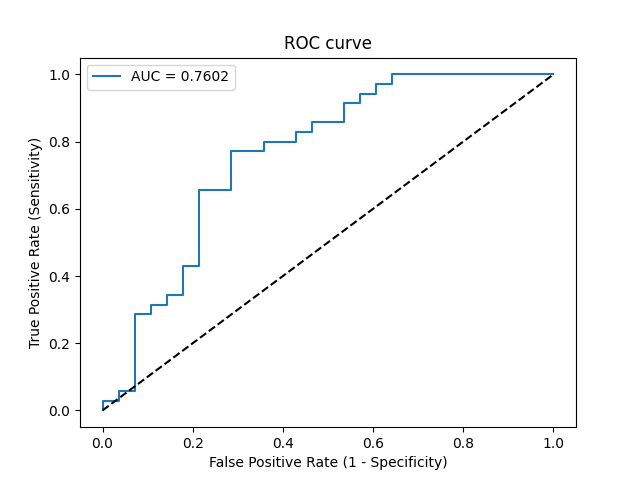

The table this chart was drawn from, first rows:
Threshold, Sensitivity, Specificity, NPV, PPV
inf, 0.0, 1.0, 0.4444, 0
0.9631, 0.02857, 1.0, 0.4516, 1.0
0.941, 0.02857, 0.9643, 0.4426, 0.5
0.9067, 0.05714, 0.9643, 0.45, 0.6667
0.8751, 0.05714, 0.9286, 0.4407, 0.5
0.76, 0.2857, 0.9286, 0.5098, 0.8333
0.7584, 0.2857, 0.8929, 0.5, 0.7692
0.751, 0.3143, 0.8929, 0.5102, 0.7857
0.7479, 0.3143, 0.8571, 0.5, 0.7333
0.7326, 0.3429, 0.8571, 0.5106, 0.75
0.7251, 0.3429, 0.8214, 0.5, 0.7059
0.7138, 0.4286, 0.8214, 0.5349, 0.75
0.7085, 0.4286, 0.7857, 0.5238, 0.7143
0.6578, 0.6571, 0.7857, 0.6471, 0.7931
0.6511, 0.6571, 0.7143, 0.625, 0.7419
0.6323, 0.7714, 0.7143, 0.7143, 0.7714
0.5707, 0.7714, 0.6429, 0.6923, 0.7297
0.5646, 0.8, 0.6429, 0.72, 0.7368
0.5621, 0.8, 0.5714, 0.6957, 0.7
0.5461, 0.8286, 0.5714, 0.7273, 0.7073
0.5441, 0.8286, 0.5357, 0.7143, 0.6905
0.5439, 0.8571, 0.5357, 0.75, 0.6977
0.5149, 0.8571, 0.4643, 0.7222, 0.6667
0.4968, 0.9143, 0.4643, 0.8125, 0.6809
0.4934, 0.9143, 0.4286, 0.8, 0.6667
0.4765, 0.9429, 0.4286, 0.8571, 0.6735
0.4611, 0.9429, 0.3929, 0.8462, 0.66
0.4586, 0.9714, 0.3929, 0.9167, 0.6667
0.4387, 0.9714, 0.3571, 0.9091, 0.6538
0.4334, 1.0, 0.3571, 1.0, 0.6604
0.04833, 1.0, 0.0, 0, 0.5556
